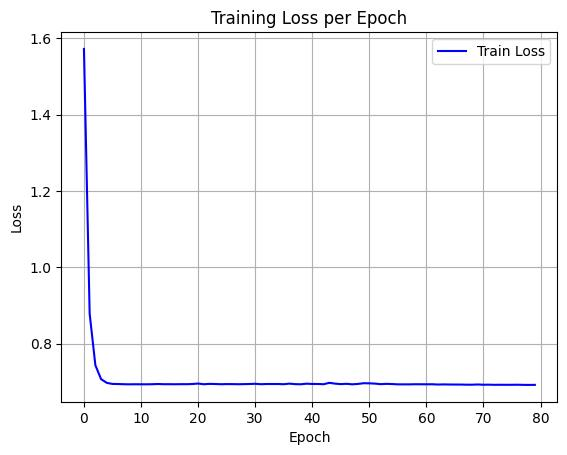

Data behind this chart, as committed beside it:
epoch, train_loss
0, 1.572
1, 0.8783
2, 0.7435
3, 0.707
4, 0.6972
5, 0.6944
6, 0.6941
7, 0.6936
8, 0.6934
9, 0.6936
10, 0.6934
11, 0.6934
12, 0.6937
13, 0.6942
14, 0.6937
15, 0.6937
16, 0.6936
17, 0.6938
18, 0.6937
19, 0.6942
20, 0.6954
21, 0.6936
22, 0.6945
23, 0.6942
24, 0.6937
25, 0.694
26, 0.6939
27, 0.6936
28, 0.6939
29, 0.6942
30, 0.6948
31, 0.6937
32, 0.6942
33, 0.6942
34, 0.6942
35, 0.6937
36, 0.6952
37, 0.6938
38, 0.6935
39, 0.695
40, 0.6943
41, 0.6942
42, 0.6936
43, 0.6973
44, 0.6952
45, 0.6939
46, 0.6947
47, 0.6934
48, 0.6944
49, 0.6963
50, 0.6959
51, 0.6952
52, 0.6938
53, 0.6946
54, 0.6941
55, 0.6933
56, 0.6933
57, 0.6932
58, 0.6936
59, 0.6935
... 20 more rows
